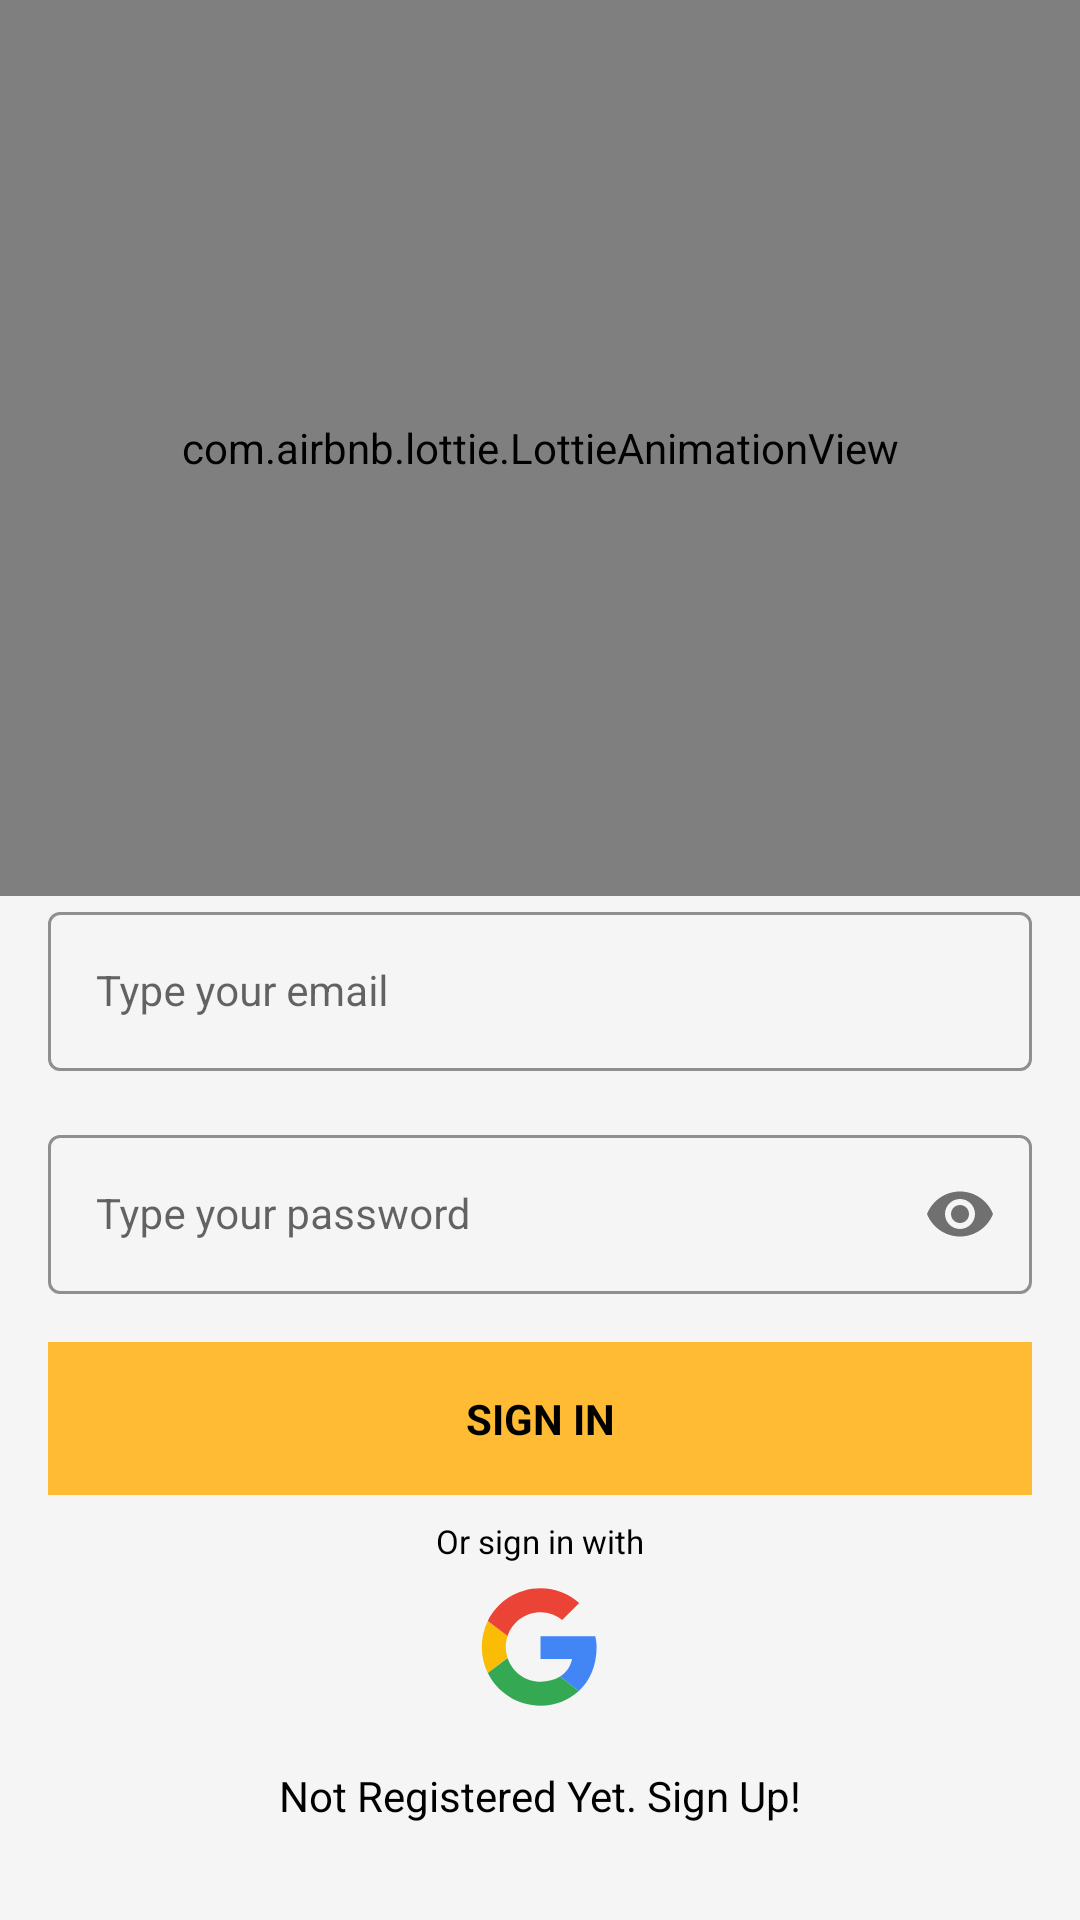

Produce the Android XML layout that renders to this screen, including the resource entries it uses.
<!-- AndroidManifest.xml: application theme Theme.MoneyManagerRefactor -->
<!-- res/layout/fragment_sign_in.xml -->
<?xml version="1.0" encoding="utf-8"?>
<androidx.constraintlayout.widget.ConstraintLayout xmlns:android="http://schemas.android.com/apk/res/android"
    xmlns:app="http://schemas.android.com/apk/res-auto"
    xmlns:tools="http://schemas.android.com/tools"
    android:layout_width="match_parent"
    android:layout_height="match_parent"
    android:background="@color/background_normal_color">

    <androidx.appcompat.widget.LinearLayoutCompat
        android:id="@+id/linearLayoutCompat"
        android:layout_width="0dp"
        android:layout_height="0dp"
        app:layout_constraintBottom_toTopOf="@+id/emailLayout"
        app:layout_constraintEnd_toEndOf="parent"
        app:layout_constraintStart_toStartOf="parent"
        app:layout_constraintTop_toTopOf="parent">

        <com.airbnb.lottie.LottieAnimationView
            android:layout_width="match_parent"
            android:layout_height="match_parent"
            app:lottie_autoPlay="true"
            app:lottie_loop="true"
            app:lottie_rawRes="@raw/rocket_privacy" />

    </androidx.appcompat.widget.LinearLayoutCompat>

    <com.google.android.material.textfield.TextInputLayout
        android:id="@+id/emailLayout"
        style="@style/LoginTextInputOuter"
        android:layout_width="match_parent"
        android:layout_height="wrap_content"
        android:layout_marginHorizontal="16dp"
        app:boxStrokeColor="@android:color/holo_orange_light"
        app:hintTextColor="@android:color/holo_orange_light"
        app:layout_constraintBottom_toTopOf="@+id/passwordLayout"
        app:layout_constraintEnd_toEndOf="parent"
        app:layout_constraintStart_toStartOf="parent">

        <com.google.android.material.textfield.TextInputEditText
            android:id="@+id/edt_email"
            style="@style/LoginTextInputInner"
            android:layout_width="match_parent"
            android:layout_height="wrap_content"
            android:hint="Type your email"
            android:inputType="text" />
    </com.google.android.material.textfield.TextInputLayout>

    <com.google.android.material.textfield.TextInputLayout
        android:id="@+id/passwordLayout"
        style="@style/LoginTextInputOuter"
        android:layout_width="match_parent"
        android:layout_height="wrap_content"
        android:layout_marginHorizontal="16dp"
        app:boxStrokeColor="@android:color/holo_orange_light"
        app:hintTextColor="@android:color/holo_orange_light"
        app:layout_constraintBottom_toTopOf="@+id/btn_sign_in"
        app:layout_constraintEnd_toEndOf="parent"
        app:layout_constraintStart_toStartOf="parent"
        app:passwordToggleEnabled="true">

        <com.google.android.material.textfield.TextInputEditText
            android:id="@+id/edt_password"
            style="@style/LoginTextInputInner"
            android:layout_width="match_parent"
            android:layout_height="wrap_content"
            android:hint="Type your password"
            android:inputType="textPassword" />
    </com.google.android.material.textfield.TextInputLayout>

    <TextView
        android:id="@+id/btn_sign_in"
        android:layout_width="match_parent"
        android:layout_height="wrap_content"
        android:layout_marginHorizontal="16dp"
        android:layout_marginStart="16dp"
        android:layout_marginEnd="16dp"
        android:layout_marginBottom="8dp"
        android:background="@android:color/holo_orange_light"
        android:gravity="center"
        android:paddingVertical="16dp"
        android:text="SIGN IN"
        android:textColor="@color/black"
        android:textStyle="bold"
        app:layout_constraintBottom_toTopOf="@+id/login_google_layout"
        app:layout_constraintEnd_toEndOf="parent"
        app:layout_constraintStart_toStartOf="parent" />

    <androidx.appcompat.widget.LinearLayoutCompat
        android:id="@+id/login_google_layout"
        android:layout_width="wrap_content"
        android:layout_height="wrap_content"
        android:layout_marginBottom="16dp"
        android:orientation="vertical"
        app:layout_constraintBottom_toTopOf="@+id/tv_go_to_sign_up"
        app:layout_constraintEnd_toEndOf="@+id/tv_go_to_sign_up"
        app:layout_constraintStart_toStartOf="@+id/tv_go_to_sign_up">

        <TextView
            android:layout_width="wrap_content"
            android:layout_height="match_parent"
            android:textSize="11sp"
            android:text="Or sign in with"
            android:layout_marginBottom="4dp"
            android:textColor="@color/black"
            android:gravity="center_vertical"
            android:layout_gravity="center_horizontal"/>

        <androidx.appcompat.widget.LinearLayoutCompat
            android:layout_width="wrap_content"
            android:layout_height="wrap_content"
            android:orientation="horizontal"
            android:gravity="center"
            android:layout_gravity="center">
            <ImageView
                android:id="@+id/btn_login_google"
                android:layout_width="48dp"
                android:layout_height="48dp"
                android:padding="4dp"
                android:layout_gravity="center"
                android:src="@drawable/ic_google" />

















        </androidx.appcompat.widget.LinearLayoutCompat>


    </androidx.appcompat.widget.LinearLayoutCompat>


    <TextView
        android:id="@+id/tv_go_to_sign_up"
        android:layout_width="match_parent"
        android:layout_height="wrap_content"
        android:layout_marginStart="16dp"
        android:layout_marginEnd="16dp"
        android:layout_marginBottom="32dp"
        android:gravity="center"
        android:text="Not Registered Yet. Sign Up!"
        android:textColor="@color/black"
        app:layout_constraintBottom_toBottomOf="parent"
        app:layout_constraintEnd_toEndOf="parent"
        app:layout_constraintStart_toStartOf="parent" />




</androidx.constraintlayout.widget.ConstraintLayout>
<!-- resources referenced by this layout -->
<resources>
  <color name="background_normal_color">#F5F5F5</color>
  <color name="black">#FF000000</color>
  <!-- drawable ic_facebook_ (drawable) -->
  <vector android:height="48dp" android:viewportHeight="16"
      android:viewportWidth="16" android:width="48dp" xmlns:android="http://schemas.android.com/apk/res/android">
      <path android:fillColor="#1877F2" android:pathData="M15,8a7,7 0,0 0,-7 -7,7 7,0 0,0 -1.094,13.915v-4.892H5.13V8h1.777V6.458c0,-1.754 1.045,-2.724 2.644,-2.724 0.766,0 1.567,0.137 1.567,0.137v1.723h-0.883c-0.87,0 -1.14,0.54 -1.14,1.093V8h1.941l-0.31,2.023H9.094v4.892A7.001,7.001 0,0 0,15 8z"/>
      <path android:fillColor="#ffffff" android:pathData="M10.725,10.023L11.035,8H9.094V6.687c0,-0.553 0.27,-1.093 1.14,-1.093h0.883V3.87s-0.801,-0.137 -1.567,-0.137c-1.6,0 -2.644,0.97 -2.644,2.724V8H5.13v2.023h1.777v4.892a7.037,7.037 0,0 0,2.188 0v-4.892h1.63z"/>
  </vector>
  <style name="LoginTextInputInner" parent="Widget.MaterialComponents.TextInputLayout.OutlinedBox">
          <item name="android:layout_width">match_parent</item>
          <item name="android:layout_height">wrap_content</item>
          <item name="android:textColor">@color/black</item>
          <item name="android:textColorHint">@color/black</item>
          <item name="android:maxLines">1</item>
          <item name="android:singleLine">true</item>
          <item name="android:textSize">14sp</item>
      </style>
  <style name="LoginTextInputOuter" parent="Widget.MaterialComponents.TextInputLayout.OutlinedBox">
          <item name="android:layout_width">match_parent</item>
          <item name="android:layout_height">wrap_content</item>
          <item name="android:layout_marginTop">16dp</item>
          <item name="android:layout_marginBottom">16dp</item>
      </style>
  <style name="Theme.MoneyManagerRefactor" parent="Theme.MaterialComponents.DayNight.DarkActionBar">
          
          <item name="colorPrimary">@color/purple_500</item>
          <item name="colorPrimaryVariant">@color/purple_700</item>
          <item name="colorOnPrimary">@color/white</item>
          
          <item name="colorSecondary">@color/teal_200</item>
          <item name="colorSecondaryVariant">@color/teal_700</item>
          <item name="colorOnSecondary">@color/black</item>
          
          <item name="android:statusBarColor">@color/white</item>
          <item name="android:windowLightStatusBar">true</item>
          
      </style>
  <color name="purple_500">#FF6200EE</color>
  <color name="purple_700">#FF3700B3</color>
  <color name="white">#FFFFFFFF</color>
  <color name="teal_200">#FF03DAC5</color>
  <color name="teal_700">#FF018786</color>
</resources>
